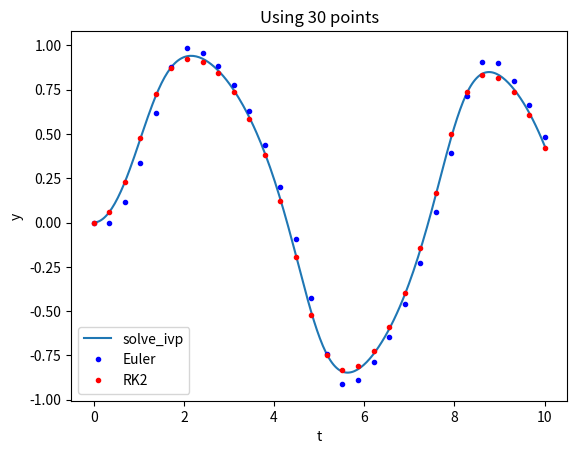

Here is the Python script that generated this plot:
"""odes.py 11/10/26"""
import numpy as np
from numpy import cos,sin
import matplotlib.pyplot as plt
from scipy.integrate import solve_ivp

# define the ODE
def fun1(t,y):
    """derivative func"""
    dydt = -y**3 + sin(t)
    return dydt

# domain
ta = 0.
tb =10.
# IC
y0 = [0.]      # need list for solve_ivp

# Solve with solve_ivp
nnivp = 300
ts = np.linspace(ta,tb,nnivp)
t_span = ts[0],ts[-1]
sol = solve_ivp(fun1,t_span,y0,t_eval=ts)
ys = sol.y[0] # solution is 1st and only row

# solve with Euler
nn = 30
tes = np.linspace(ta,tb,nn)
h = (tb-ta)/(nn-1)
yes = np.zeros_like(tes)
yes[0] = y0[0]     # set ic (y0 is a list)
for j in range(nn-1):
    tj = tes[j]
    yj = yes[j]
    yes[j+1]= yj + h*fun1(tj,yj)

# solve with RK2 on same time points
y2s = np.zeros_like(tes)
y2s[0] = y0[0]     # set ic (y0 is a list)
for j in range(nn-1):
    tj = tes[j]
    yj = y2s[j]
    k1 = h*fun1(tj,yj)
    k2 = h*fun1(tj+h/2,yj+k1/2)
    y2s[j+1]= yj + k2

plt.plot(ts,ys,label='solve_ivp')
plt.plot(tes,yes,'b.',label='Euler')
plt.plot(tes,y2s,'r.',label='RK2')
plt.legend()
plt.xlabel('t')
plt.ylabel('y')
plt.title(f'Using {nn} points')
plt.show()
